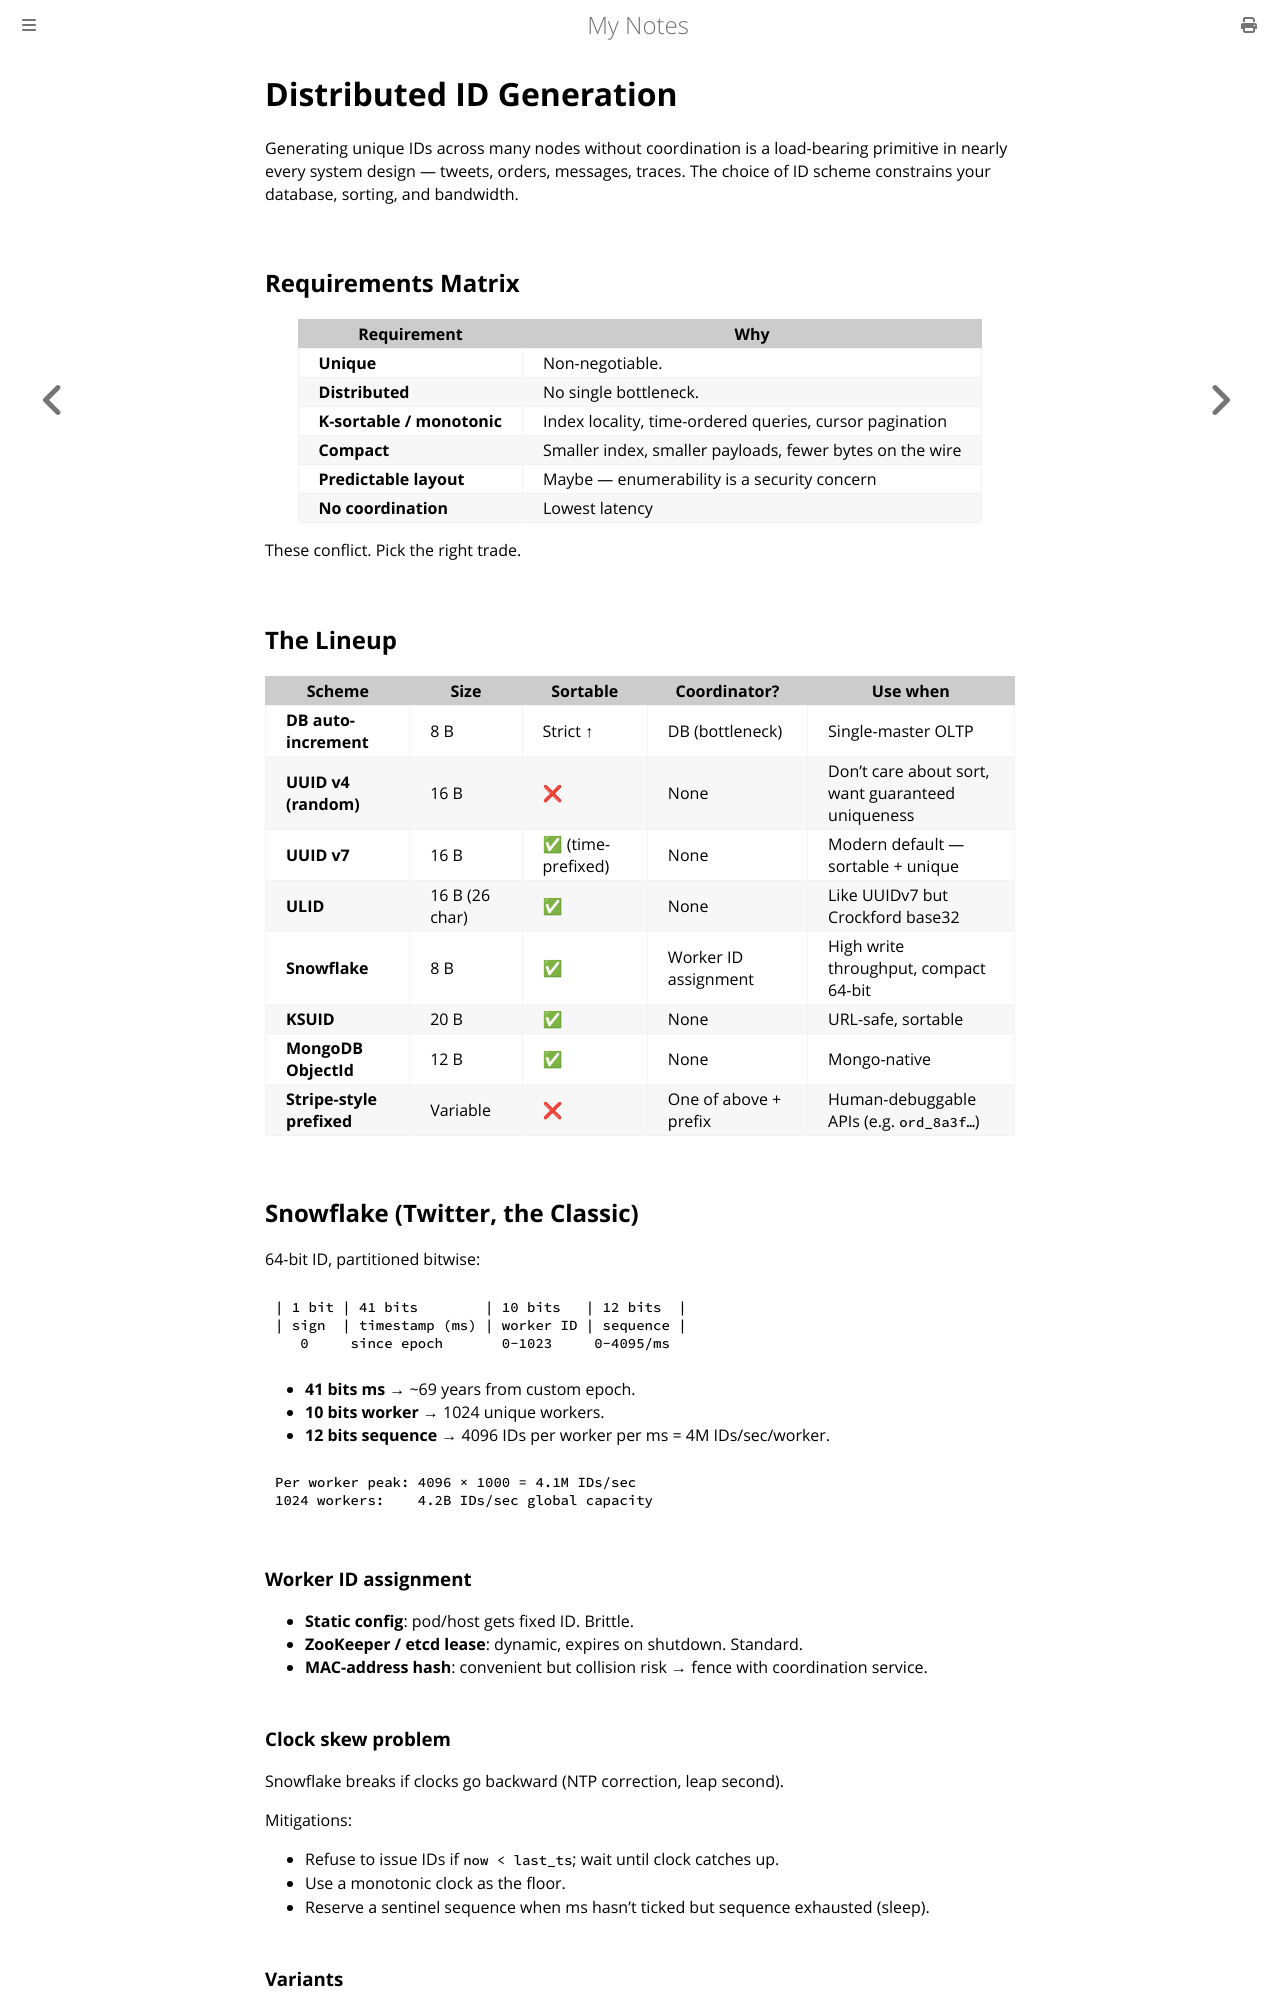

repository: paritystack/notes · page: system_design/id_generation.html · generator: mdbook

# Distributed ID Generation

Generating unique IDs across many nodes without coordination is a load-bearing primitive in nearly every system design — tweets, orders, messages, traces. The choice of ID scheme constrains your database, sorting, and bandwidth.

## Requirements Matrix

| Requirement | Why |
|---|---|
| **Unique** | Non-negotiable. |
| **Distributed** | No single bottleneck. |
| **K-sortable / monotonic** | Index locality, time-ordered queries, cursor pagination |
| **Compact** | Smaller index, smaller payloads, fewer bytes on the wire |
| **Predictable layout** | Maybe — enumerability is a security concern |
| **No coordination** | Lowest latency |

These conflict. Pick the right trade.

## The Lineup

| Scheme | Size | Sortable | Coordinator? | Use when |
|---|---|---|---|---|
| **DB auto-increment** | 8 B | Strict ↑ | DB (bottleneck) | Single-master OLTP |
| **UUID v4 (random)** | 16 B | ❌ | None | Don't care about sort, want guaranteed uniqueness |
| **UUID v7** | 16 B | ✅ (time-prefixed) | None | Modern default — sortable + unique |
| **ULID** | 16 B (26 char) | ✅ | None | Like UUIDv7 but Crockford base32 |
| **Snowflake** | 8 B | ✅ | Worker ID assignment | High write throughput, compact 64-bit |
| **KSUID** | 20 B | ✅ | None | URL-safe, sortable |
| **MongoDB ObjectId** | 12 B | ✅ | None | Mongo-native |
| **Stripe-style prefixed** | Variable | ❌ | One of above + prefix | Human-debuggable APIs (e.g. `ord_8a3f…`) |

## Snowflake (Twitter, the Classic)

64-bit ID, partitioned bitwise:
```
| 1 bit | 41 bits        | 10 bits   | 12 bits  |
| sign  | timestamp (ms) | worker ID | sequence |
   0     since epoch       0-1023     0-4095/ms
```

- **41 bits ms** → ~69 years from custom epoch.
- **10 bits worker** → 1024 unique workers.
- **12 bits sequence** → 4096 IDs per worker per ms = 4M IDs/sec/worker.

```
Per worker peak: 4096 × 1000 = 4.1M IDs/sec
1024 workers:    4.2B IDs/sec global capacity
```

### Worker ID assignment
- **Static config**: pod/host gets fixed ID. Brittle.
- **ZooKeeper / etcd lease**: dynamic, expires on shutdown. Standard.
- **MAC-address hash**: convenient but collision risk → fence with coordination service.

### Clock skew problem
Snowflake breaks if clocks go backward (NTP correction, leap second).

Mitigations:
- Refuse to issue IDs if `now < last_ts`; wait until clock catches up.
- Use a monotonic clock as the floor.
- Reserve a sentinel sequence when ms hasn't ticked but sequence exhausted (sleep).
